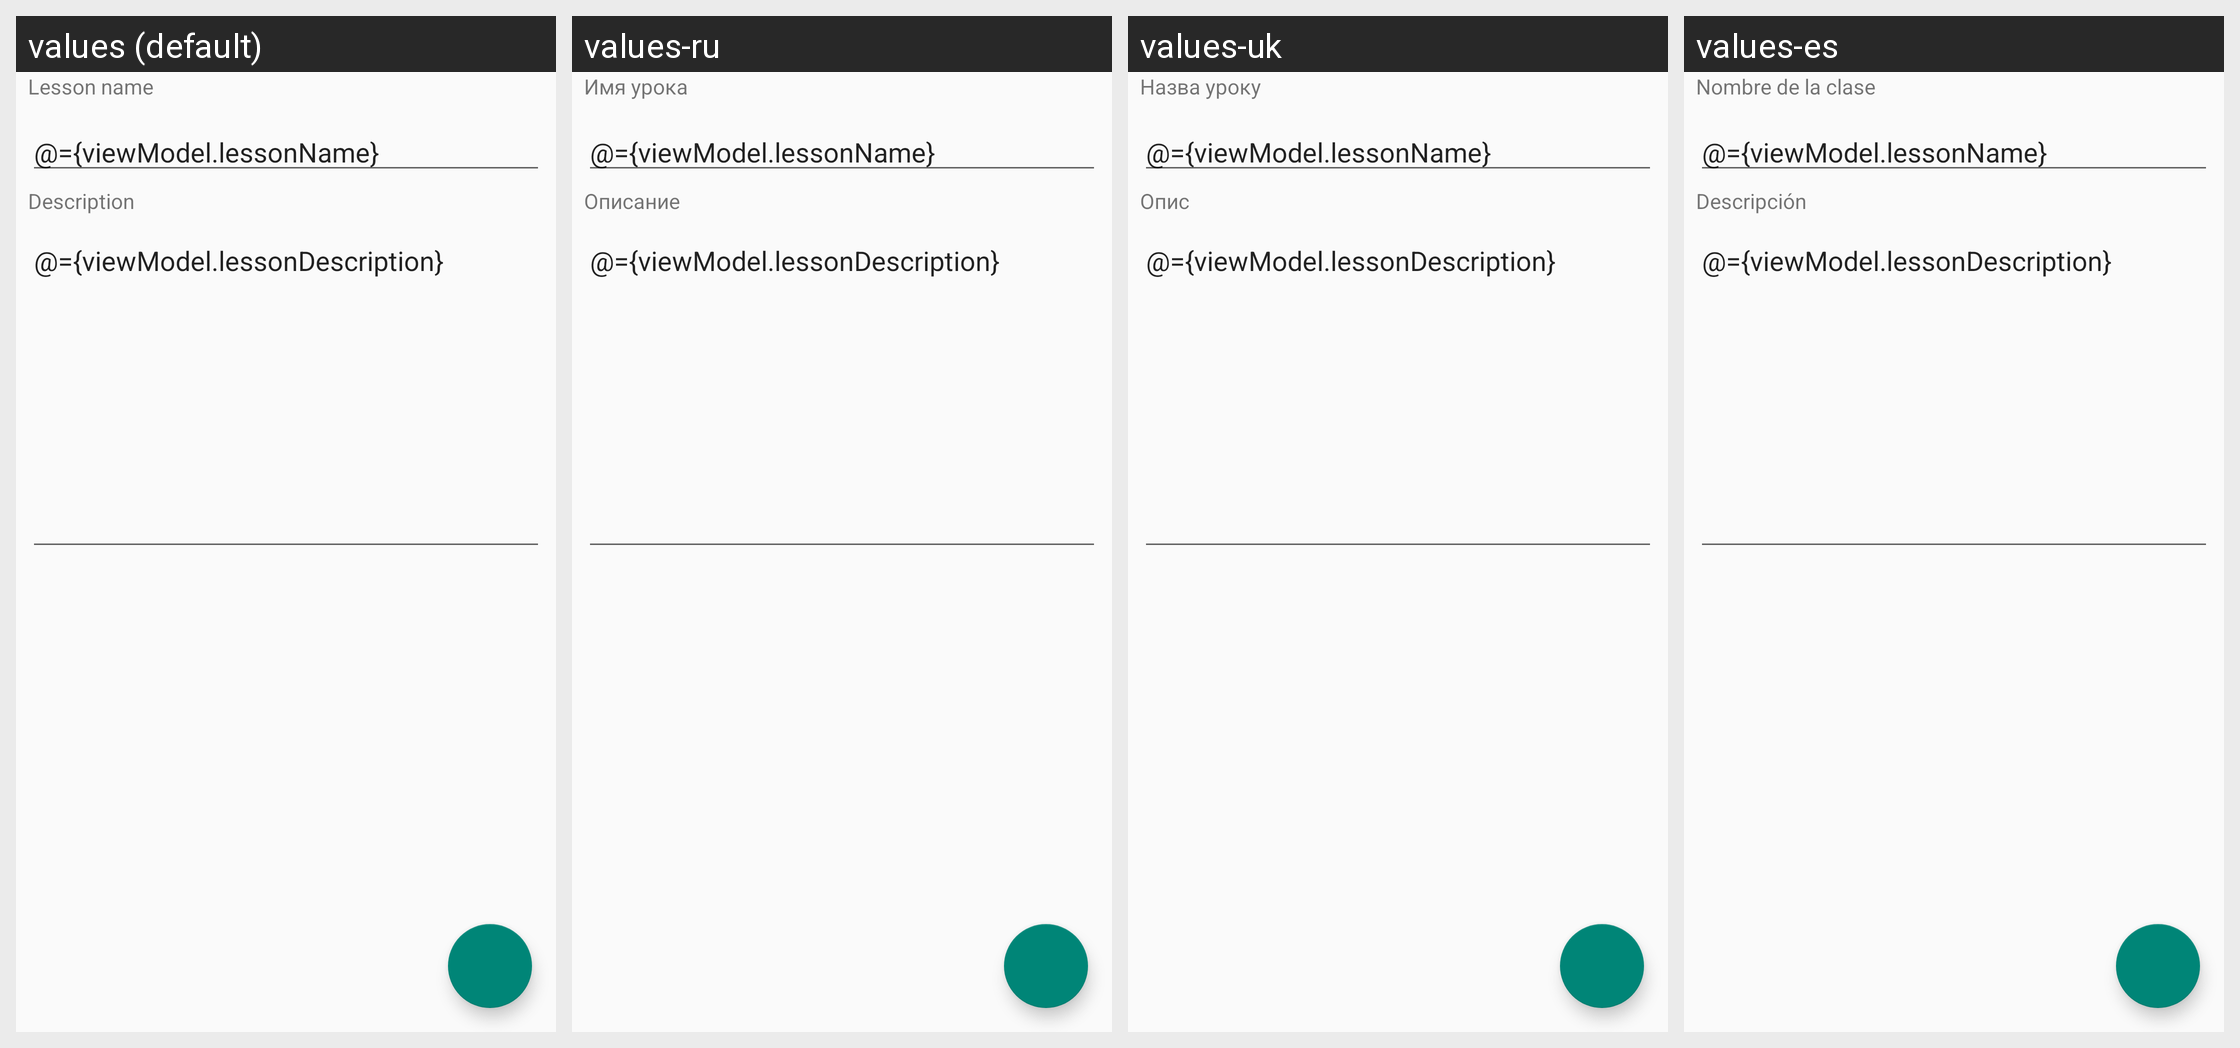

Here is an Android app screen in its default locale and in the app's own translations. Write out the translated-string differences for the strings that appear on this screen.
Android screen res/layout/fragment_lesson_description.xml rendered under 4 locales, left to right: values (default), values-ru, values-uk, values-es. Device: Nexus 5 (rendered at 1080×1920; each locale shown at half size, 540×960, under a caption strip naming it); theme Theme.AppCompat.DayNight.NoActionBar.
Strings drawn on this screen, with the default value and each locale's value (text and hints the layout hard-codes appear in the picture but are not listed):

label_lesson_name
  values: Lesson name
  values-ru: Имя урока
  values-uk: Назва уроку
  values-es: Nombre de la clase

label_lesson_description
  values: Description
  values-ru: Описание
  values-uk: Опис
  values-es: Descripción

lesson_name
  values: Lesson name
  values-ru: имя урока
  values-uk: назва уроку
  values-es: nombre de la clase

lesson_description
  values: Description
  values-ru: описание
  values-uk: опис
  values-es: descripción
